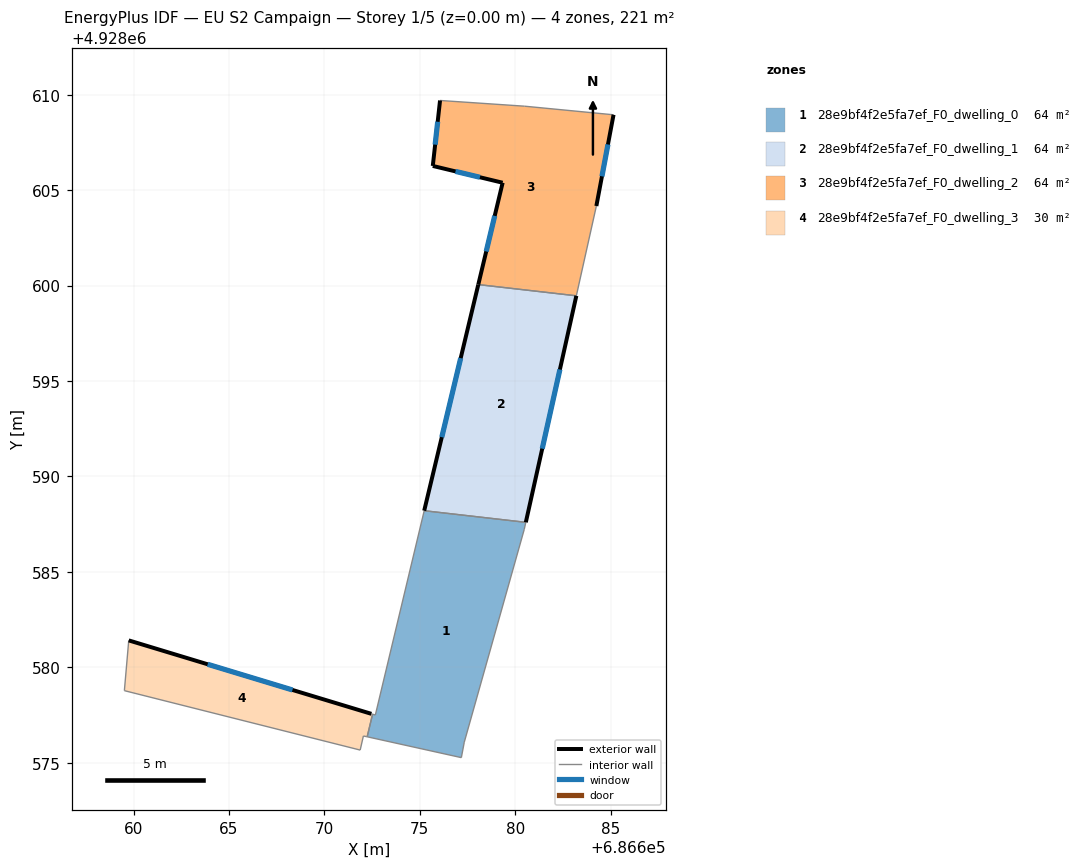
=== STOREY PLAN SPEC (per zone: floor XY polygon, exterior-wall plan segments, windows/doors) ===
zone 1: 28e9bf4f2e5fa7ef_F0_dwelling_0  (63.7 m²)
  floor: (686680.55, 4928587.59) (686680.47, 4928587.22) (686677.33, 4928576.08) (686677.18, 4928575.26) (686672.24, 4928576.36) (686672.53, 4928577.54) (686672.67, 4928577.50) (686675.23, 4928588.20)
  interior walls: 8
zone 2: 28e9bf4f2e5fa7ef_F0_dwelling_1  (63.7 m²)
  floor: (686683.20, 4928599.46) (686680.55, 4928587.59) (686675.23, 4928588.20) (686678.06, 4928600.05)
  exterior wall: (686680.55, 4928587.59) – (686683.20, 4928599.46)  [12.2 m]
    window: (686681.41, 4928591.45) – (686682.34, 4928595.60)  [4.5 m²]
  exterior wall: (686678.06, 4928600.05) – (686675.23, 4928588.20)  [12.2 m]
    window: (686677.14, 4928596.20) – (686676.15, 4928592.05)  [4.5 m²]
  interior walls: 2
zone 3: 28e9bf4f2e5fa7ef_F0_dwelling_2  (63.7 m²)
  floor: (686685.15, 4928608.95) (686684.25, 4928604.17) (686683.20, 4928599.46) (686678.06, 4928600.05) (686679.34, 4928605.38) (686675.68, 4928606.26) (686676.06, 4928609.70) (686680.49, 4928609.39)
  exterior wall: (686684.25, 4928604.17) – (686685.15, 4928608.95)  [4.9 m]
    window: (686684.54, 4928605.72) – (686684.86, 4928607.39)  [1.8 m²]
  exterior wall: (686679.34, 4928605.38) – (686678.06, 4928600.05)  [5.5 m]
    window: (686678.93, 4928603.65) – (686678.48, 4928601.78)  [2.0 m²]
  exterior wall: (686675.68, 4928606.26) – (686679.34, 4928605.38)  [3.8 m]
    window: (686676.87, 4928605.98) – (686678.15, 4928605.67)  [1.4 m²]
  exterior wall: (686676.06, 4928609.70) – (686675.68, 4928606.26)  [3.5 m]
    window: (686675.94, 4928608.58) – (686675.80, 4928607.38)  [1.3 m²]
  interior walls: 4
zone 4: 28e9bf4f2e5fa7ef_F0_dwelling_3  (29.9 m²)
  floor: (686672.46, 4928577.56) (686672.53, 4928577.54) (686672.24, 4928576.36) (686672.19, 4928576.37) (686672.04, 4928576.40) (686671.88, 4928575.66) (686659.52, 4928578.77) (686659.75, 4928581.41)
  exterior wall: (686672.46, 4928577.56) – (686659.75, 4928581.41)  [13.3 m]
    window: (686668.33, 4928578.81) – (686663.88, 4928580.15)  [4.9 m²]
  interior walls: 7

=== DERIVED (storey summary) ===
Building: EU S2 Campaign
Storey: 1 of 5  (floor level z = 0.00 m)
Storey gross floor area: 220.9 m²
Zones on this storey: 4
  - 28e9bf4f2e5fa7ef_F0_dwelling_0: floor 63.7 m²
  - 28e9bf4f2e5fa7ef_F0_dwelling_1: floor 63.7 m²; exterior wall 24.3 m (73.0 m²); 2 window(s) 8.9 m²; WWR 12.2%
  - 28e9bf4f2e5fa7ef_F0_dwelling_2: floor 63.7 m²; exterior wall 17.6 m (52.7 m²); 4 window(s) 6.4 m²; WWR 12.2%
  - 28e9bf4f2e5fa7ef_F0_dwelling_3: floor 29.9 m²; exterior wall 13.3 m (39.8 m²); 1 window(s) 4.9 m²; WWR 12.2%
Zone adjacency (shared interzone walls):
  - 28e9bf4f2e5fa7ef_F0_dwelling_0 ↔ 28e9bf4f2e5fa7ef_F0_dwelling_1
  - 28e9bf4f2e5fa7ef_F0_dwelling_1 ↔ 28e9bf4f2e5fa7ef_F0_dwelling_2